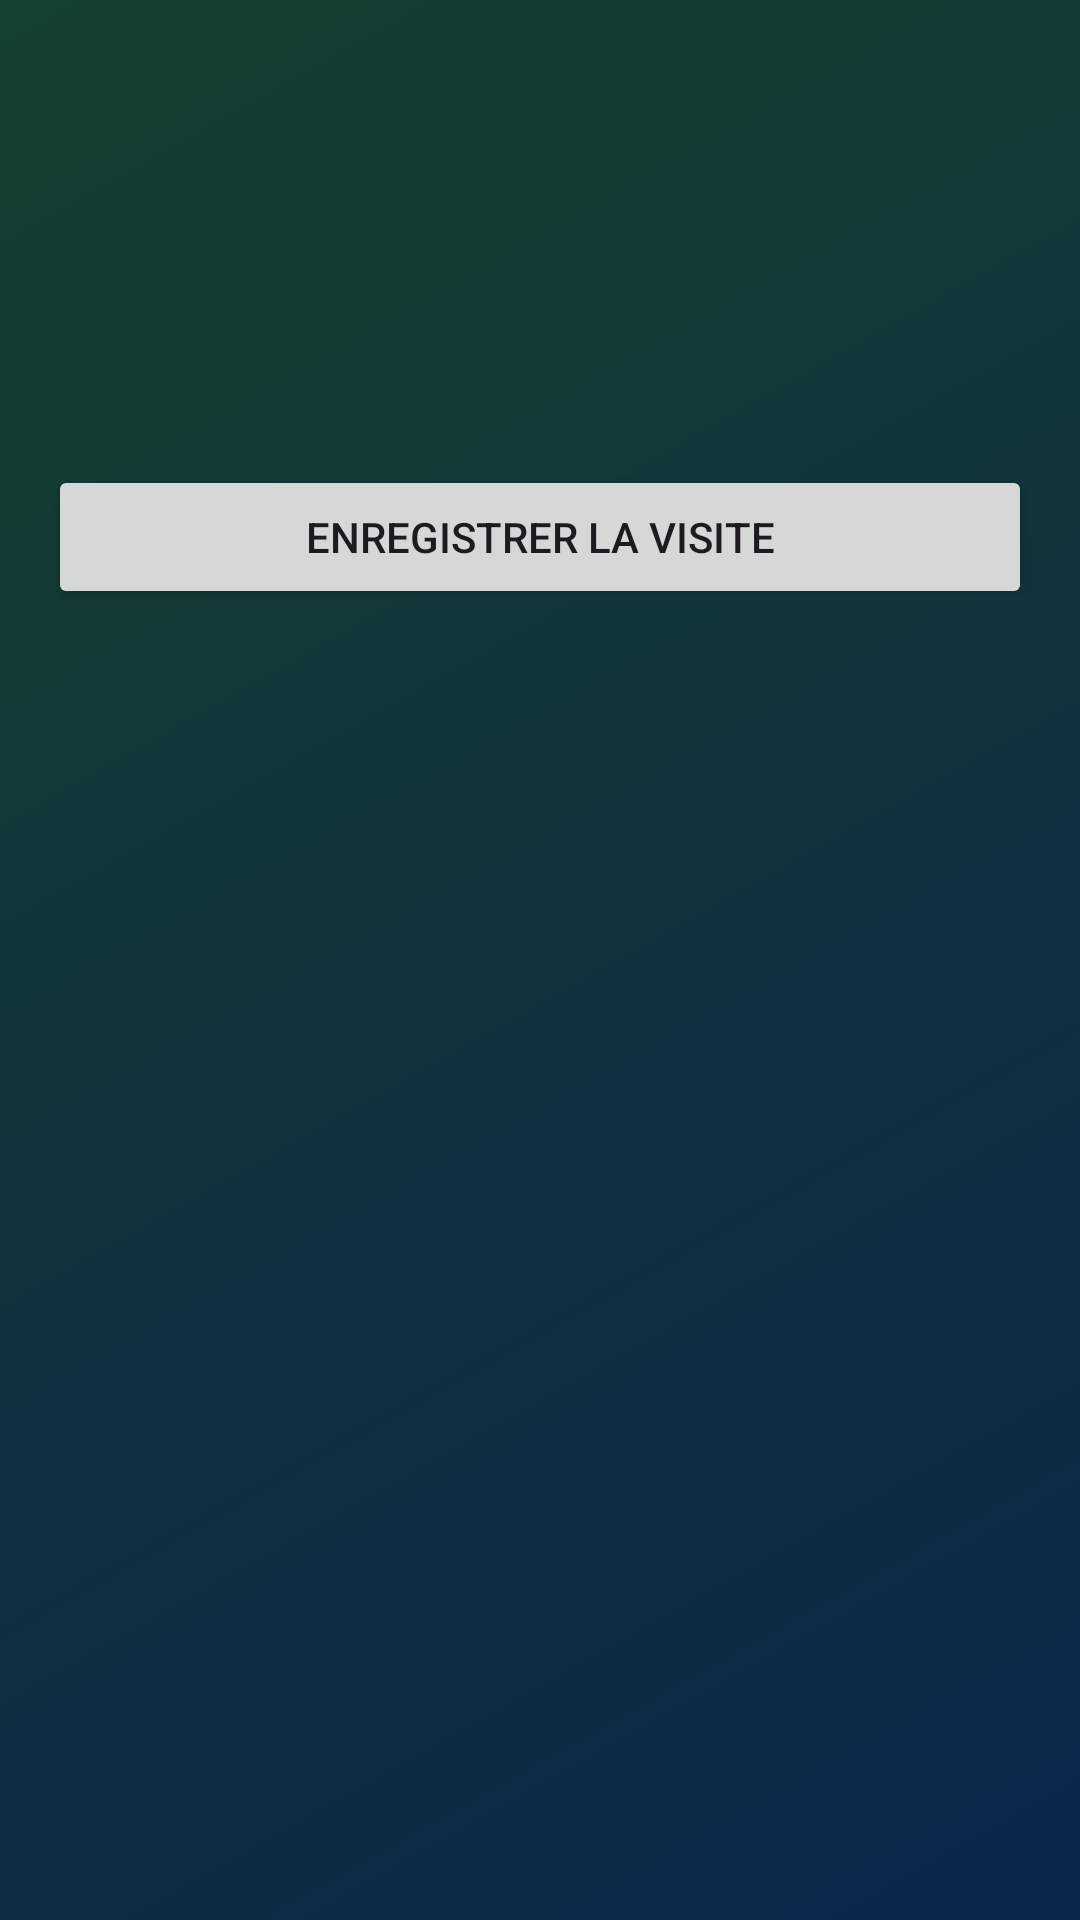

The Android layout XML behind this screen, and the referenced resources:
<!-- AndroidManifest.xml: application theme Theme.GeoMys -->
<!-- res/layout/fragment_nouvelle_visite.xml -->
<?xml version="1.0" encoding="utf-8"?>
<FrameLayout xmlns:android="http://schemas.android.com/apk/res/android"
    xmlns:app="http://schemas.android.com/apk/res-auto"
    xmlns:tools="http://schemas.android.com/tools"
    android:layout_width="match_parent"
    android:layout_height="match_parent">

    <ScrollView
        android:id="@+id/scroll_contenu"
        android:layout_width="match_parent"
        android:layout_height="match_parent"
        android:paddingTop="64dp"
        android:clipToPadding="false">

        <LinearLayout
            android:layout_width="match_parent"
            android:layout_height="wrap_content"
            android:clipChildren="false"
            android:clipToPadding="false"
            android:orientation="vertical"
            android:paddingHorizontal="16dp"
            android:paddingBottom="24dp">

            <TextView
                android:id="@+id/tv_titre"
                android:layout_width="match_parent"
                android:layout_height="wrap_content"
                android:textSize="22sp"
                android:textStyle="bold" />

            <TextView
                android:id="@+id/tv_contexte"
                android:layout_width="match_parent"
                android:layout_height="wrap_content"
                android:layout_marginTop="4dp"
                android:textColor="@android:color/darker_gray"
                android:textSize="13sp" />

            <LinearLayout
                android:id="@+id/ll_formulaire"
                android:layout_width="match_parent"
                android:layout_height="wrap_content"
                android:layout_marginTop="16dp"
                android:orientation="vertical" />

            <Button
                android:id="@+id/btn_submit"
                android:layout_width="match_parent"
                android:layout_height="wrap_content"
                android:layout_marginTop="24dp"
                android:text="Enregistrer la visite" />

            
            <Button
                android:id="@+id/btn_terminer"
                style="@style/Widget.GeoMys.Button.TextButton"
                android:layout_width="match_parent"
                android:layout_height="wrap_content"
                android:layout_marginTop="8dp"
                android:text="Terminer"
                android:visibility="gone" />
        </LinearLayout>
    </ScrollView>

    
    <TextView
        android:id="@+id/tv_fil"
        android:layout_width="match_parent"
        android:layout_height="wrap_content"
        android:layout_gravity="top"
        android:layout_marginTop="12dp"
        android:layout_marginHorizontal="16dp"
        android:background="@drawable/bg_fil_ariane"
        android:backgroundTint="?attr/colorSurfaceVariant"
        android:elevation="6dp"
        android:paddingHorizontal="14dp"
        android:paddingVertical="10dp"
        android:textColor="?attr/colorOnSurfaceVariant"
        android:textSize="13sp"
        android:textStyle="bold"
        android:visibility="gone"
        tools:ignore="UnusedAttribute"
        tools:visibility="visible" />

    
</FrameLayout>
<!-- resources referenced by this layout -->
<resources>
  <!-- drawable bg_fil_ariane (drawable) -->
  <?xml version="1.0" encoding="utf-8"?>
  <shape xmlns:android="http://schemas.android.com/apk/res/android"
      android:shape="rectangle">
      <solid android:color="@android:color/white" />
      <corners android:radius="12dp" />
  </shape>
  <style name="Widget.GeoMys.Button.TextButton" parent="Widget.Material3.Button.TextButton">
          <item name="android:textColor">@color/jaune_clair</item>
      </style>
  <style name="Theme.GeoMys" parent="Theme.Material3.DayNight.NoActionBar">
          <item name="colorPrimary">@color/colorPrimary</item>
          <item name="colorPrimaryVariant">@color/colorPrimaryVariant</item>
          <item name="colorOnPrimary">@color/colorOnPrimary</item>
          <item name="colorSecondary">@color/colorSecondary</item>
          <item name="colorOnSecondary">@color/colorOnSecondary</item>
          <item name="android:statusBarColor">@android:color/transparent</item>
          <item name="android:windowLightStatusBar" tools:targetApi="m">false</item>
          
          <item name="android:windowBackground">@drawable/bg_accueil</item>
      </style>
  <color name="jaune_clair">#FFE082</color>
  <color name="colorPrimary">#1B6CA8</color>
  <color name="colorPrimaryVariant">#1565C0</color>
  <color name="colorOnPrimary">#FFFFFF</color>
  <color name="colorSecondary">#43A047</color>
  <color name="colorOnSecondary">#FFFFFF</color>
  <!-- drawable bg_accueil (drawable) -->
  <?xml version="1.0" encoding="utf-8"?>
  <shape xmlns:android="http://schemas.android.com/apk/res/android">
      <gradient
          android:angle="315"
          android:endColor="@color/accueil_bottom"
          android:startColor="@color/accueil_top"
          android:type="linear" />
  </shape>
  <color name="accueil_bottom">#0D264C</color>
  <color name="accueil_top">#14402E</color>
</resources>
